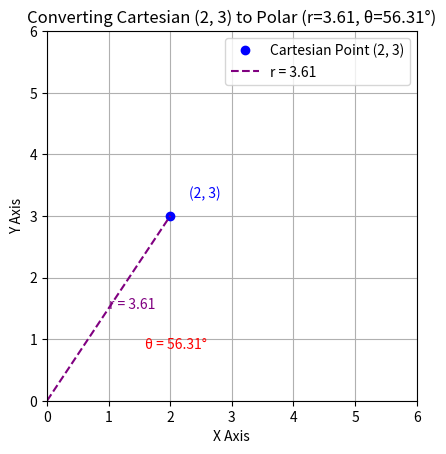

Python code for this plot:
import matplotlib.pyplot as plt
import numpy as np

# Cartesian point
x, y = 2, 3  # Example Cartesian coordinates

# Convert to polar coordinates
r = np.sqrt(x**2 + y**2)  # Radius
theta = np.arctan2(y, x)  # Angle in radians (arctan2 handles all quadrants)

# Create the 2D plot
fig, ax = plt.subplots()
ax.set_aspect('equal')  # Equal aspect ratio for proper scaling

# Plot the Cartesian point
ax.plot(x, y, 'bo', label=f'Cartesian Point ({x}, {y})')

# Add a line from the origin to the point (to represent the radius)
ax.plot([0, x], [0, y], 'purple', linestyle='--', label=f'r = {r:.2f}')

# Add labels for the Cartesian and Polar values
ax.text(x / 2, y / 2, f'r = {r:.2f}', color='purple', fontsize=10)  # Label for the radius
ax.text(x + 0.3, y + 0.3, f'({x}, {y})', color='blue', fontsize=10)  # Label for Cartesian coordinates
ax.text(r / 2 * np.cos(theta / 2), r / 2 * np.sin(theta / 2), f'θ = {np.degrees(theta):.2f}°', color='red', fontsize=10)

# Add the axes
ax.axhline(0, color='black', linewidth=0.5)
ax.axvline(0, color='black', linewidth=0.5)

# Set the labels and title
ax.set_xlabel('X Axis')
ax.set_ylabel('Y Axis')
ax.set_title(f"Converting Cartesian ({x}, {y}) to Polar (r={r:.2f}, θ={np.degrees(theta):.2f}°)")
ax.legend()

# Set the limits for better visualization
ax.set_xlim(0, 6)
ax.set_ylim(0, 6)

# Show grid and the plot
plt.grid(True)
plt.show()